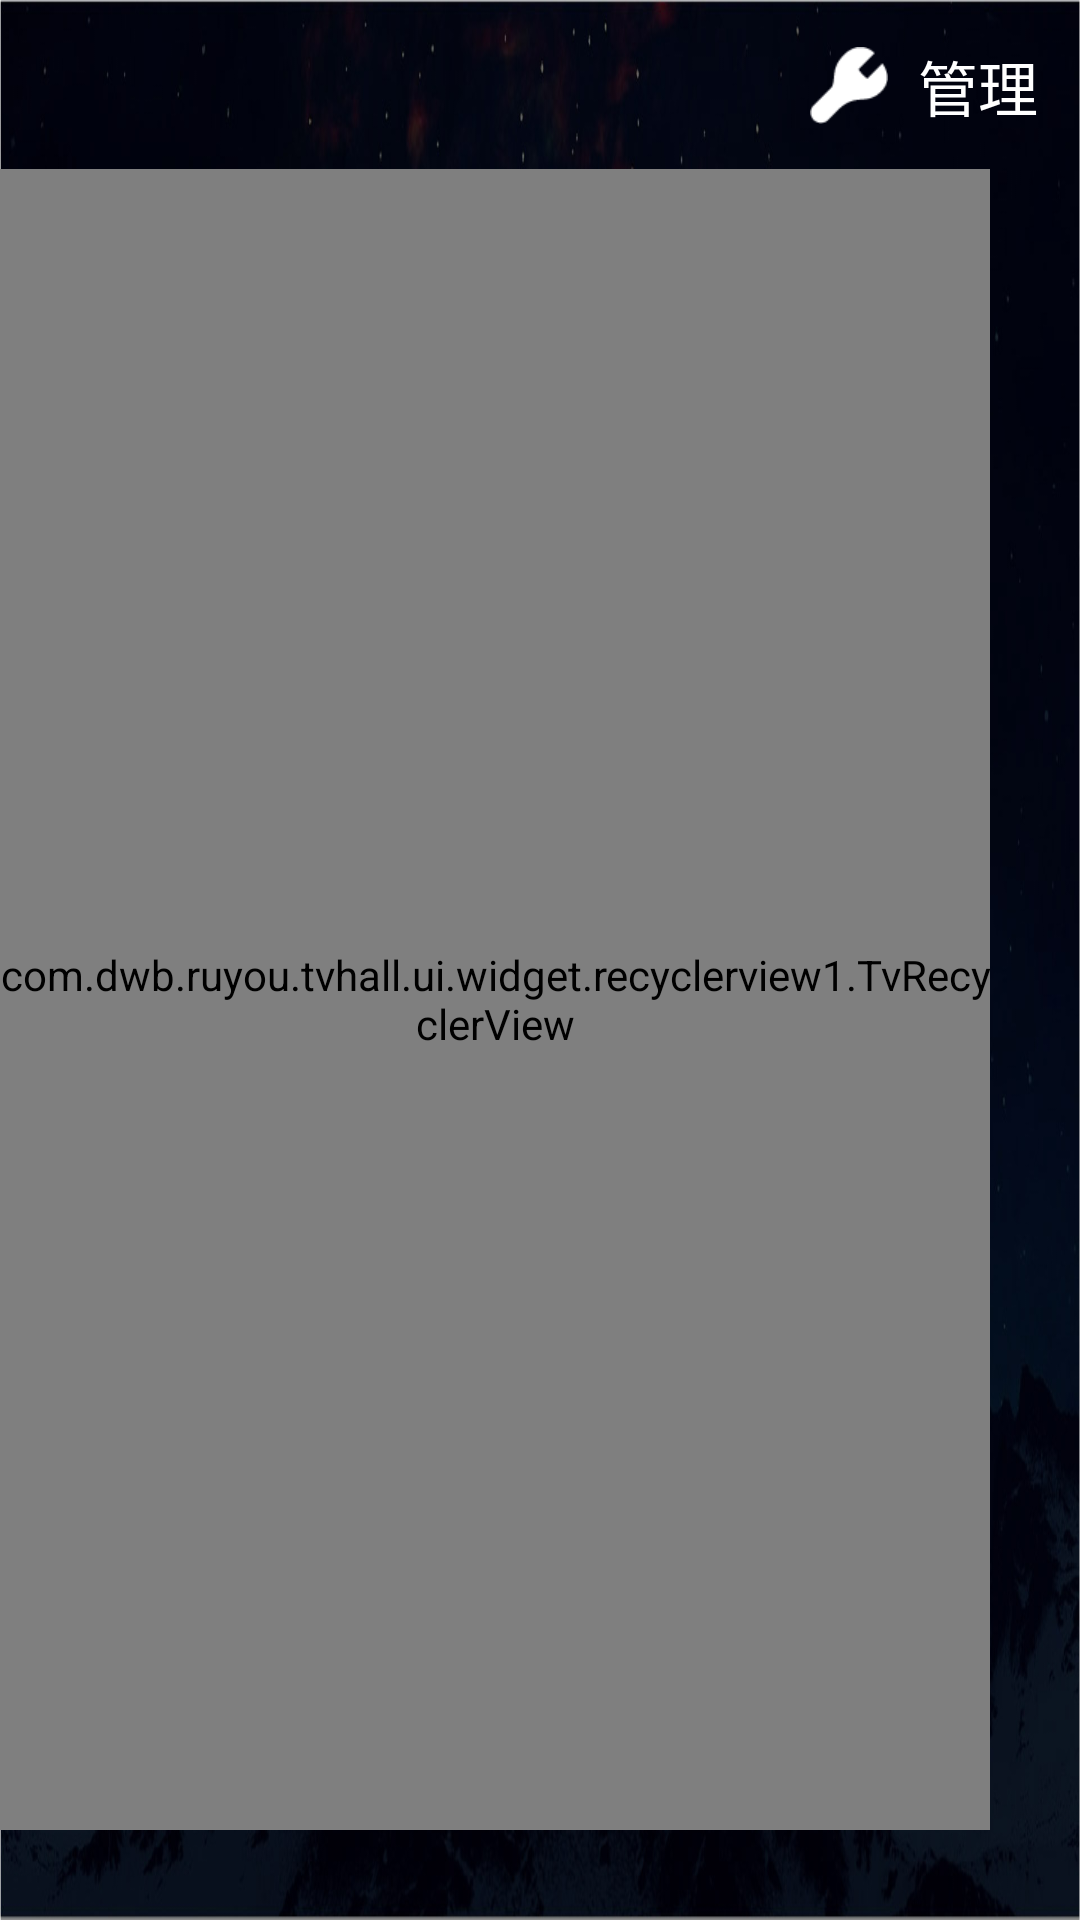

Layout XML and referenced resources for this Android screen:
<!-- AndroidManifest.xml: application theme MyStyle -->
<!-- res/layout/fragment_personal_center__looked_.xml -->
<RelativeLayout xmlns:android="http://schemas.android.com/apk/res/android"
    xmlns:tools="http://schemas.android.com/tools"
    android:layout_width="match_parent"
    android:layout_height="match_parent"
    android:focusable="false"
    tools:context="com.dwb.ruyou.tvhall.ui.fragment.PersonalCenter_Looked_Fragment">

    <TextView
        android:id="@+id/personal_manage_tv"
        android:layout_width="wrap_content"
        android:layout_height="wrap_content"
        android:text="  管理"
        android:textSize="20sp"
        android:textColor="@color/text_white"
        android:layout_alignParentEnd="true"
        android:drawableLeft="@drawable/manage"
        android:background="@drawable/tab_tile_selector"
        android:layout_margin="10dp"
        android:layout_marginRight="30dp"
        android:focusableInTouchMode="true"
        android:focusable="true"
        />

    <com.dwb.ruyou.tvhall.ui.widget.recyclerview1.TvRecyclerView
        android:id="@+id/personalCenter_looked_rv"
        android:layout_width="match_parent"
        android:layout_height="match_parent"
        android:layout_below="@+id/personal_manage_tv"
        android:focusable="false"
        android:descendantFocusability="afterDescendants"
        android:layout_marginRight="30dp"
        android:layout_marginBottom="30dp"
        android:nextFocusUp="@+id/personal_manage_tv"
        />

</RelativeLayout>
<!-- resources referenced by this layout -->
<resources>
  <color name="text_white">#FFFFFF</color>
  <!-- drawable manage: png bitmap (drawable-xhdpi, 1024 bytes) -->
  <!-- drawable tab_tile_selector (drawable) -->
  <?xml version="1.0" encoding="utf-8"?>
  
  <selector xmlns:android="http://schemas.android.com/apk/res/android">
      
      <item android:drawable="@drawable/text_selectbackground_shape" android:state_focused="false" android:state_pressed="false" android:state_selected="true" />
      
      <item android:drawable="@drawable/text_selectbackground_shape" android:state_focused="true" android:state_pressed="false" android:state_selected="false" />
      <item android:drawable="@drawable/text_selectbackground_shape" android:state_focused="true" android:state_pressed="false" android:state_selected="true" />
      
      <item android:drawable="@drawable/text_selectbackground_shape" android:state_pressed="true"/>
  </selector>
  <style name="MyStyle" parent="AppTheme">
          <item name="android:windowIsTranslucent">true</item>
          <item name="android:windowBackground">@drawable/main_background</item>
      </style>
  <!-- drawable text_selectbackground_shape (drawable) -->
  <?xml version="1.0" encoding="utf-8"?>
  
  <shape xmlns:android="http://schemas.android.com/apk/res/android">
  
      <solid android:color="@color/selectBackground"/>
      <stroke android:color="@color/selectStroke"
              android:dashGap="0dp"
              android:width="2dp"
          />
      <corners android:radius="4dp"/>
      <padding android:bottom="3dp"
              android:top="4dp"
              android:left="4dp"
              android:right="4dp"
          />
  </shape>
  <style name="AppTheme" parent="Theme.AppCompat.Light.NoActionBar">
          
          <item name="colorPrimary">@color/colorPrimary</item>
          <item name="colorPrimaryDark">@color/colorPrimaryDark</item>
          <item name="colorAccent">@color/colorAccent</item>
      </style>
  <!-- drawable main_background: jpg bitmap (drawable-xhdpi, 202636 bytes) -->
  <color name="selectBackground">#0094DC</color>
  <color name="selectStroke">#4C6143</color>
  <color name="colorPrimary">#3F51B5</color>
  <color name="colorPrimaryDark">#303F9F</color>
  <color name="colorAccent">#FF4081</color>
</resources>
